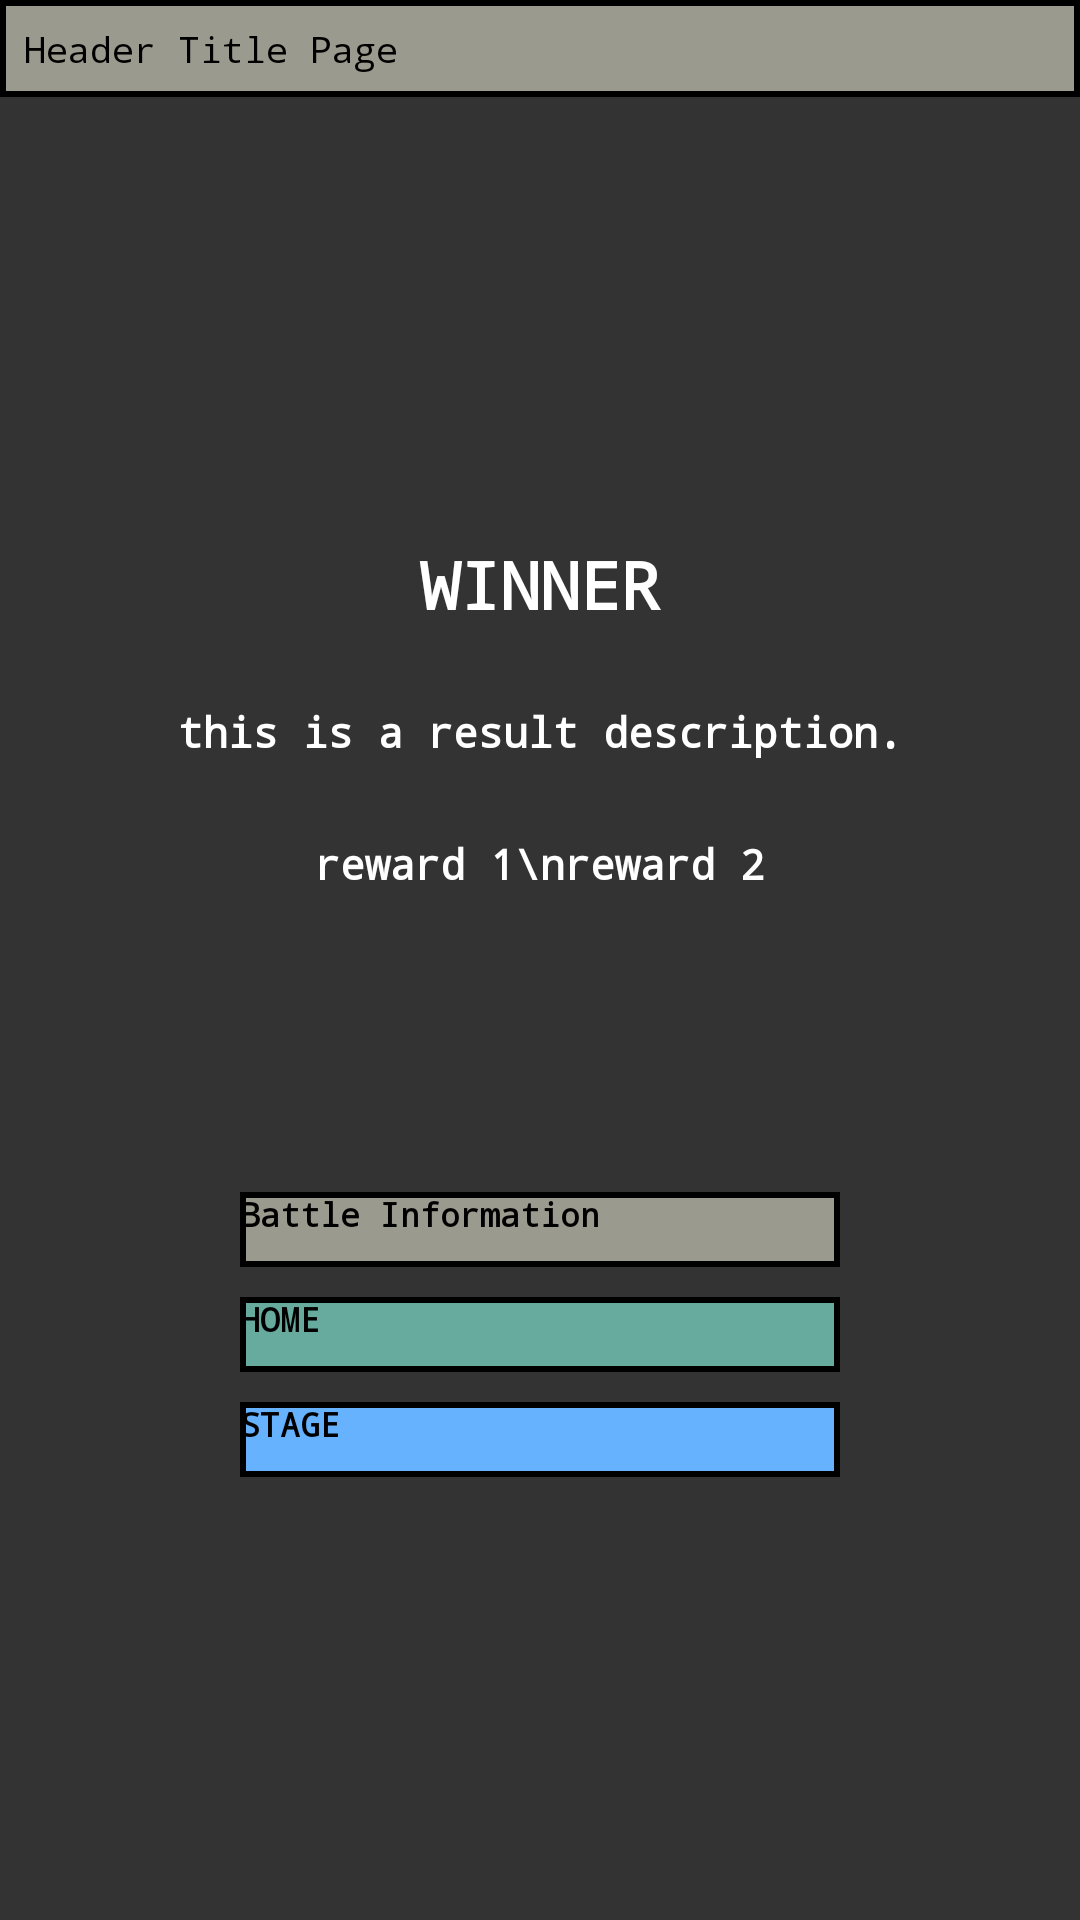

Produce the Android XML layout that renders to this screen, including the resource entries it uses.
<!-- AndroidManifest.xml: application theme Theme.AutoRaidRpg -->
<!-- res/layout/activity_battle_result.xml -->
<?xml version="1.0" encoding="utf-8"?>
<RelativeLayout xmlns:android="http://schemas.android.com/apk/res/android"
    xmlns:app="http://schemas.android.com/apk/res-auto"
    xmlns:tools="http://schemas.android.com/tools"
    android:layout_width="match_parent"
    android:layout_height="match_parent"
    android:background="@color/dark_gray"
    tools:context=".BattleResultActivity">

    <include
        android:id="@+id/mainHeader"
        layout="@layout/layout_auth_header" />

    <LinearLayout
        android:layout_below="@+id/mainHeader"
        android:layout_width="match_parent"
        android:layout_height="match_parent"
        android:orientation="vertical"
        android:padding="30dp"
        android:gravity="center">

        <TextView
            android:id="@+id/resultTitle"
            android:layout_width="match_parent"
            android:layout_height="wrap_content"
            android:fontFamily="monospace"
            android:text="WINNER"
            android:textAlignment="center"
            android:textColor="@color/white"
            android:textSize="22sp"
            android:textStyle="bold" />

        <TextView
            android:id="@+id/resultDescription"
            android:layout_width="match_parent"
            android:layout_height="wrap_content"
            android:fontFamily="monospace"
            android:text="this is a result description."
            android:textAlignment="center"
            android:textColor="@color/white"
            android:textSize="14sp"
            android:textStyle="bold"
            android:layout_marginTop="25dp"/>

        <TextView
            android:id="@+id/resultRewards"
            android:layout_width="match_parent"
            android:layout_height="wrap_content"
            android:fontFamily="monospace"
            android:text="reward 1\nreward 2"
            android:textAlignment="center"
            android:textColor="@color/white"
            android:textSize="14sp"
            android:textStyle="bold"
            android:layout_marginTop="25dp"/>

        <Button
            android:id="@+id/battleFormationBtn"
            android:layout_width="200dp"
            android:layout_height="25dp"
            android:background="@drawable/border_swamp_black"
            android:fontFamily="monospace"
            android:padding="0dp"
            android:text="Battle Information"
            android:textColor="@color/black"
            android:textSize="11sp"
            android:textStyle="bold"
            app:cornerRadius="0dp"
            android:layout_marginTop="100dp" />

        <Button
            android:id="@+id/homeBtn"
            android:layout_width="200dp"
            android:layout_height="25dp"
            android:background="@drawable/border_light_green_black"
            android:fontFamily="monospace"
            android:padding="0dp"
            android:text="HOME"
            android:textColor="@color/black"
            android:textSize="11sp"
            android:textStyle="bold"
            app:cornerRadius="0dp"
            android:layout_marginTop="10dp" />

        <Button
            android:id="@+id/stageBtn"
            android:layout_width="200dp"
            android:layout_height="25dp"
            android:background="@drawable/border_light_blue_black"
            android:fontFamily="monospace"
            android:padding="0dp"
            android:text="STAGE"
            android:textColor="@color/black"
            android:textSize="11sp"
            android:textStyle="bold"
            app:cornerRadius="0dp"
            android:layout_marginTop="10dp" />

    </LinearLayout>

</RelativeLayout>
<!-- res/layout/layout_auth_header.xml (included above) -->
<?xml version="1.0" encoding="utf-8"?>
<LinearLayout xmlns:android="http://schemas.android.com/apk/res/android"
    xmlns:app="http://schemas.android.com/apk/res-auto"
    android:id="@+id/headerLayout"
    android:layout_width="match_parent"
    android:layout_height="wrap_content"
    android:background="@drawable/border_swamp_black"
    android:paddingEnd="6dp"
    android:orientation="horizontal">

    <TextView
        android:id="@+id/unitName"
        android:layout_width="wrap_content"
        android:layout_height="wrap_content"
        android:layout_weight="1"
        android:fontFamily="monospace"
        android:padding="8dp"
        android:text="Header Title Page"
        android:textColor="@color/black"
        android:textSize="12sp" />

</LinearLayout>
<!-- resources referenced by this layout -->
<resources>
  <color name="black">#FF000000</color>
  <color name="dark_gray">#333333</color>
  <color name="white">#FFFFFFFF</color>
  <!-- drawable border_light_blue_black (drawable) -->
  <?xml version="1.0" encoding="utf-8"?>
  <layer-list xmlns:android="http://schemas.android.com/apk/res/android">
      <item>
          <shape android:shape="rectangle">
              <solid android:color="@color/black" />
          </shape>
      </item>
      <item android:left="2dp" android:right="2dp"  android:top="2dp" android:bottom="2dp" >
          <shape android:shape="rectangle">
              <solid android:color="@color/light_blue" />
          </shape>
      </item>
  </layer-list>
  <!-- drawable border_light_green_black (drawable) -->
  <?xml version="1.0" encoding="utf-8"?>
  <layer-list xmlns:android="http://schemas.android.com/apk/res/android">
      <item>
          <shape android:shape="rectangle">
              <solid android:color="@color/black" />
          </shape>
      </item>
      <item android:left="2dp" android:right="2dp"  android:top="2dp" android:bottom="2dp" >
          <shape android:shape="rectangle">
              <solid android:color="@color/light_green" />
          </shape>
      </item>
  </layer-list>
  <!-- drawable border_swamp_black (drawable) -->
  <?xml version="1.0" encoding="utf-8"?>
  <layer-list xmlns:android="http://schemas.android.com/apk/res/android">
      <item>
          <shape android:shape="rectangle">
              <solid android:color="@color/black" />
          </shape>
      </item>
      <item android:left="2dp" android:right="2dp"  android:top="2dp" android:bottom="2dp" >
          <shape android:shape="rectangle">
              <solid android:color="@color/swamp" />
          </shape>
      </item>
  </layer-list>
  <style name="Theme.AutoRaidRpg" parent="Theme.AppCompat.DayNight.NoActionBar">
          
          <item name="colorPrimary">@color/purple_500</item>
          <item name="colorPrimaryVariant">@color/purple_700</item>
          <item name="colorOnPrimary">@color/white</item>
          
          <item name="colorSecondary">@color/teal_200</item>
          <item name="colorSecondaryVariant">@color/teal_700</item>
          <item name="colorOnSecondary">@color/black</item>
          
          <item name="android:statusBarColor">?attr/colorPrimaryVariant</item>
          
      </style>
  <color name="light_blue">#66B2FF</color>
  <color name="light_green">#67AB9F</color>
  <color name="swamp">#9A9A8E</color>
  <color name="purple_500">#FF6200EE</color>
  <color name="purple_700">#FF3700B3</color>
  <color name="teal_200">#FF03DAC5</color>
  <color name="teal_700">#FF018786</color>
</resources>
